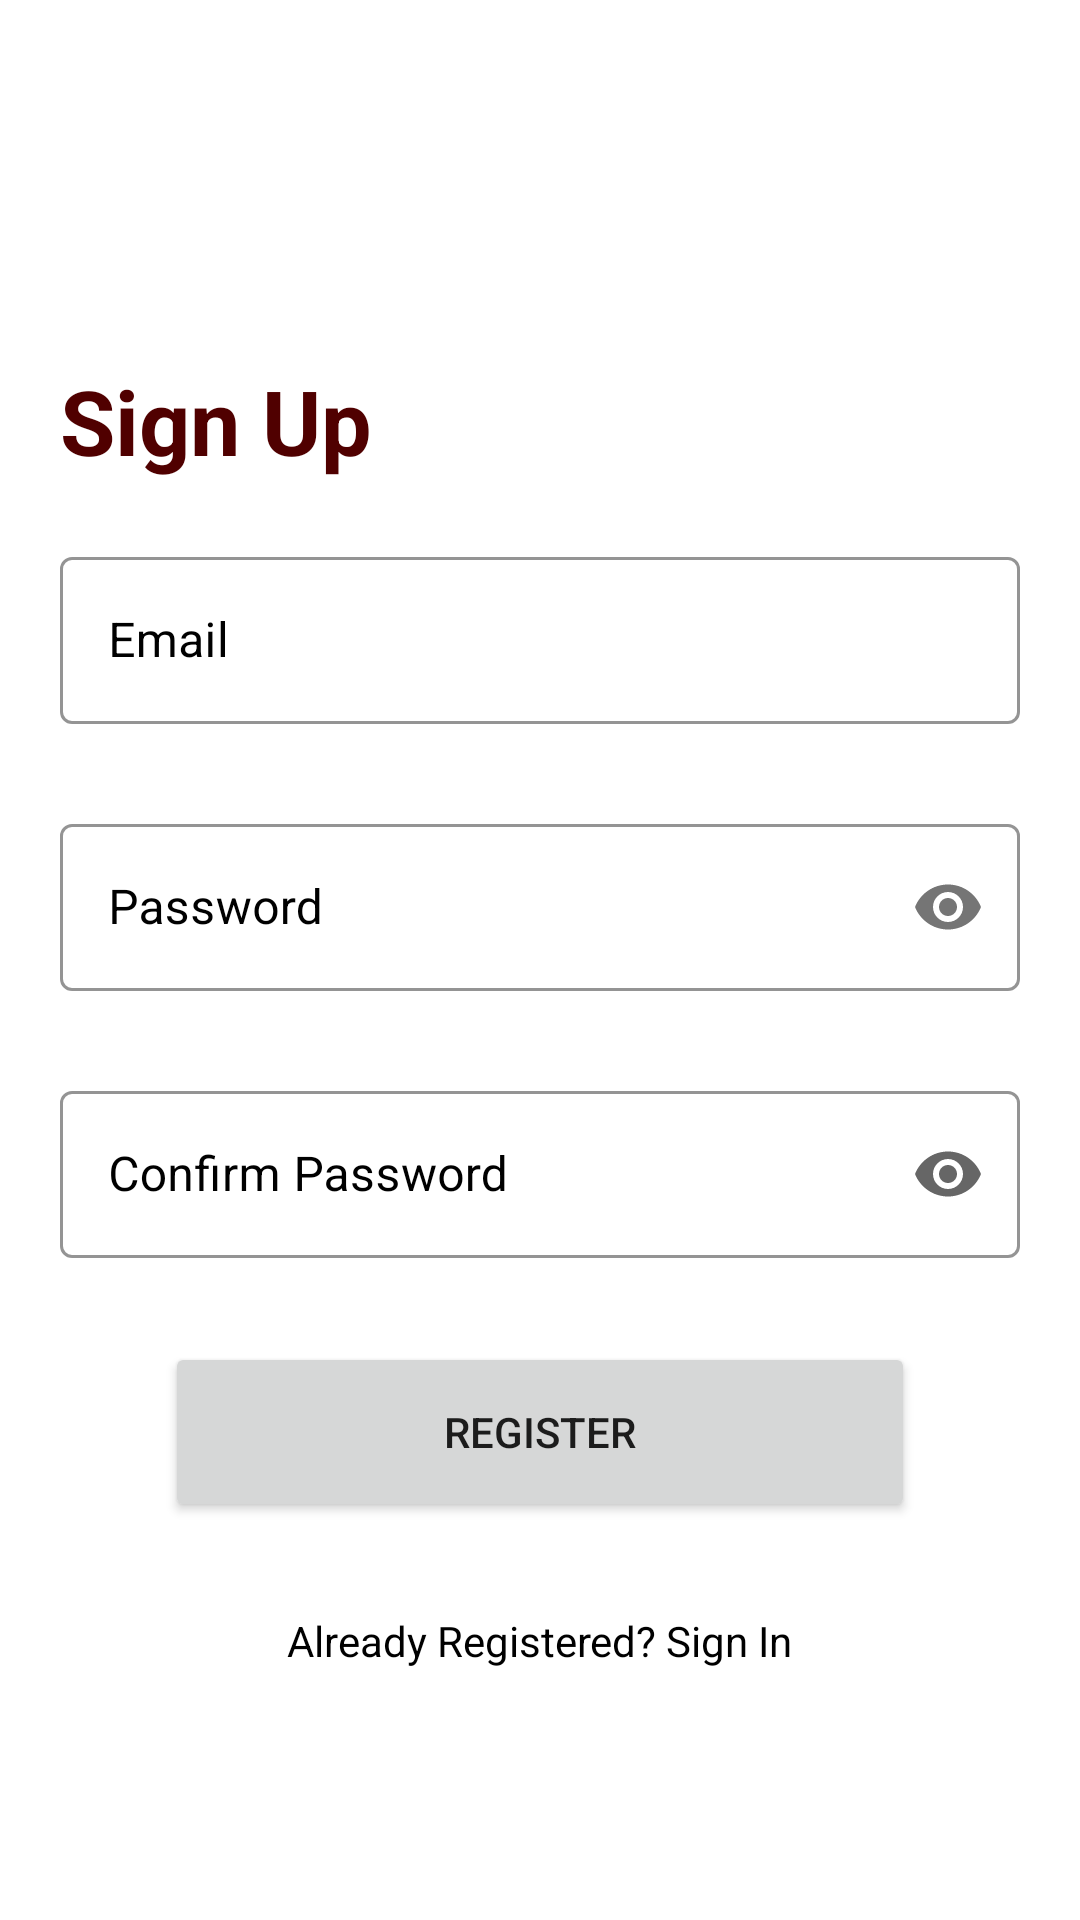

Layout XML and referenced resources for this Android screen:
<!-- AndroidManifest.xml: application theme Theme.VehicleMaintenanceApplication -->
<!-- res/layout/signup_activity.xml -->
<?xml version="1.0" encoding="utf-8"?>
<androidx.drawerlayout.widget.DrawerLayout

    xmlns:android="http://schemas.android.com/apk/res/android"
    xmlns:app="http://schemas.android.com/apk/res-auto"
    xmlns:tools="http://schemas.android.com/tools"
    android:id="@+id/drawerLayout"
    android:layout_width="match_parent"
    android:layout_height="match_parent"
    tools:context=".SignupActivity"
    android:background="@color/white">

    <RelativeLayout
        android:layout_width="wrap_content"
        android:layout_height="wrap_content">

        <FrameLayout
            android:id="@+id/frameLayout"
            android:layout_width="match_parent"
            android:layout_height="match_parent" />
        
        <TextView
            android:id="@+id/textView1"
            android:layout_width="match_parent"
            android:layout_height="wrap_content"
            android:layout_marginStart="20dp"
            android:layout_marginTop="120dp"
            android:text="Sign Up"
            android:textAlignment="textStart"
            android:textColor="@color/purple_500"
            android:textSize="30sp"
            android:textStyle="bold" />
        
        <com.google.android.material.textfield.TextInputLayout
            android:id="@+id/EmailtextLayout"
            style="@style/TextInputLayout"
            android:layout_width="match_parent"
            android:layout_height="wrap_content"
            android:textColorHint="@color/black"
            android:layout_below="@+id/textView1"
            android:layout_marginTop="20dp"
            android:hint="Email"
            android:paddingHorizontal="20dp">

            
            <com.google.android.material.textfield.TextInputEditText
                android:id="@+id/email_input"
                android:layout_width="match_parent"
                android:layout_height="wrap_content"
                android:textColor="@color/black"
                android:inputType="textEmailAddress"
                android:maxLines="1" />

        </com.google.android.material.textfield.TextInputLayout>
        
        <com.google.android.material.textfield.TextInputLayout
            android:layout_width="match_parent"
            android:layout_height="wrap_content"
            android:id="@+id/Password_text_inputLayout"
            style="@style/TextInputLayout"
            android:layout_marginTop="20dp"
            android:paddingHorizontal="20dp"
            android:textColorHint="@color/black"
            android:layout_below="@+id/EmailtextLayout"
            android:hint="Password"
            app:passwordToggleEnabled="true">
            
            <com.google.android.material.textfield.TextInputEditText
                android:layout_width="match_parent"
                android:layout_height="wrap_content"
                android:id="@+id/password_input"
                android:textColor="@color/black"
                android:inputType="textPassword"
                android:maxLines="1"/>

        </com.google.android.material.textfield.TextInputLayout>
        
        <com.google.android.material.textfield.TextInputLayout
            android:id="@+id/Confirmpasslayout"
            style="@style/TextInputLayout"
            android:layout_width="match_parent"
            android:layout_height="wrap_content"
            android:layout_below="@+id/Password_text_inputLayout"
            android:layout_marginTop="20dp"
            android:hint="Confirm Password"
            android:paddingHorizontal="20dp"
            android:textColorHint="@color/black"
            app:endIconMode="password_toggle">
            
            <com.google.android.material.textfield.TextInputEditText
                android:id="@+id/confirmpassword_input"
                android:layout_width="match_parent"
                android:layout_height="wrap_content"
                android:textColor="@color/black"
                android:inputType="textPassword"
                android:maxLines="1" />

        </com.google.android.material.textfield.TextInputLayout>
        
        <Button
            android:id="@+id/btnRegister"
            android:layout_width="250dp"
            android:layout_height="60dp"
            android:layout_below="@+id/Confirmpasslayout"
            android:layout_centerHorizontal="true"
            android:layout_marginTop="20dp"
            android:text="Register" />




        
        <TextView
            android:id="@+id/textView"
            android:layout_width="wrap_content"
            android:layout_height="wrap_content"
            android:layout_below="@+id/btnRegister"
            android:layout_centerHorizontal="true"
            android:layout_marginTop="30dp"
            android:text="Already Registered? Sign In"
            android:textColor="@color/black" />



    </RelativeLayout>

</androidx.drawerlayout.widget.DrawerLayout>
<!-- resources referenced by this layout -->
<resources>
  <color name="black">#FF000000</color>
  <color name="purple_500">#500000</color>
  <color name="white">#FFFFFFFF</color>
  <style name="TextInputLayout" parent="Widget.MaterialComponents.TextInputLayout.OutlinedBox">
  
          <item name="hintTextColor">@color/black</item>
          <item name="android:paddingBottom">8dp</item>
          <item name="boxStrokeColor">@color/black</item>
  
      </style>
  <style name="Theme.VehicleMaintenanceApplication" parent="Theme.MaterialComponents.DayNight.DarkActionBar">
          
          <item name="colorPrimary">@color/purple_500</item>
          <item name="colorPrimaryVariant">@color/purple_700</item>
          <item name="colorOnPrimary">@color/white</item>
          
          <item name="colorSecondary">@color/teal_200</item>
          <item name="colorSecondaryVariant">@color/teal_700</item>
          <item name="colorOnSecondary">@color/black</item>
          
          <item name="android:statusBarColor" tools:targetApi="l">@color/black</item>
          
      </style>
  <color name="purple_700">#500000</color>
  <color name="teal_200">#FF03DAC5</color>
  <color name="teal_700">#FF018786</color>
</resources>
